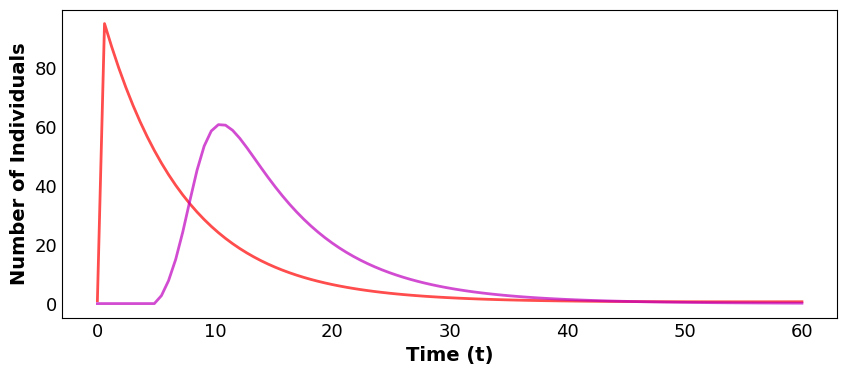

This figure's Python source: (Note: this script raises an exception after producing the figure.)
import numpy as np
import pandas as pd
import matplotlib.pyplot as plt
from scipy.integrate import odeint
from numpy import exp

# Create plotting functions

def plotsir(t, S, U, R, L = None):
  plt.rcParams["font.family"] = "Baskerville"
  f, ax = plt.subplots(1,1,figsize=(10,4))
  ax.plot(t, S, 'c', alpha=0.7, linewidth=2, label='Susceptible')
  ax.plot(t, U, 'm', alpha=0.7, linewidth=2, label='Active')
  ax.plot(t, R, 'y', alpha=0.7, linewidth=2, label='Recovered')
  ax.set_xlabel('Time (t)')
  ax.set_ylabel('Number of Individuals')

  ax.yaxis.set_tick_params(length=0)
  ax.xaxis.set_tick_params(length=0)
  ax.grid(b=True, which='major', c='w', lw=2, ls='-')
  legend = ax.legend(borderpad=2.0)
  legend.get_frame().set_alpha(0.5)
  for spine in ('right','left'):
      ax.spines[spine].set_visible(True)
  if L is not None:
      plt.title("Level of Unrest after {} Time Units".format(L)) # What time scale are we looking at?
  plt.show();

# Define function to plot the Infected solutions for compartments

def plotinfec(t, U1, U2, U3, U4, U5, L=None):

    plt.rcParams["font.family"] = "Baskerville"
    plt.rcParams["font.size"] = 13
    f, ax = plt.subplots(1, 1, figsize=(10, 4))
    ax.plot(t, U1, 'r', alpha=0.7, linewidth=2, label='Active, Compartment 1')
    ax.plot(t, U2, 'm', alpha=0.7, linewidth=2, label='Active, Compartment 1')

    if U3 is not None:
        ax.plot(t, U3, 'c', alpha=0.7, linewidth=2, label='Active, Compartment 2')
    if U4 is not None:
        ax.plot(t, U4, 'y', alpha=0.7, linewidth=2, label='Recovered, Compartment 2')
    if U5 is not None:
        ax.plot(t, U5, 'b', alpha=0.7, linewidth=2, label='Active, Compartment 3')

    hfont = {'fontname': 'Baskerville',
             'size': 14,
             'weight': 'bold'}

    ax.set_xlabel('Time (t)', **hfont)
    ax.set_ylabel('Number of Individuals', **hfont)
    ax.yaxis.set_tick_params(length=0)
    ax.xaxis.set_tick_params(length=0)
    ax.grid(b=True, which='major', c='w', lw=2, ls='-')
    legend = ax.legend(borderpad=2.0)
    legend.get_frame().set_alpha(0.5)
    for spine in ('right', 'left'):
        ax.spines[spine].set_visible(True)
    if L is not None:
        plt.title("Level of Unrest after {} Time Units".format(L))  # What time scale are we looking at?
    plt.show();

# Define matrix of compartment connections
# the elements of this matrix represent the non-local influence on the unrest
# Eventually the model will be extended to nine compartments where W will be a 9x9 matrix.

w01, w02, w03, w04 = 0, 0, 0, 0
w10, w12, w13, w14 = 10e-4, 0, 0, 0
w20, w21, w23, w24= 0, 0, 0, 0
w30, w31, w32, w34 = 0, 0, 0, 0

# Matrix with the interaction terms

w = np.array([[0, w01, w02, w03],
              [w10, 0, w12, w13],
              [w20, w21, 0, w23],
              [w30, w31, w32, 0]])

# Define function with system of ODES consisting of the SIR equations
# S denotes number of susceptible individuals
# U (previously 'I') denotes the no of individuals active in unrest
# R denotes the individuals who have 'recovered'.

# y is a vectors containing the S,U and R variables.

def fnc1(y, t, beta, gamma, delta, w, tau):

    S1, U1, R1, S2, U2, R2, S3, U3, R3, S4, U4, R4 = y

    S = np.array([S1, S2, S3, S4])
    U = np.array([U1, U2, U3, U4])

    dS1dt = -beta * S1 * U1 + delta * R1
    dU1dt = beta * S1 * U1 - gamma * U1
    dR1dt = gamma * U1 - delta * R1

    dS2dt = - 0.01 * S2 * U2 + delta * R2
    dU2dt = 0.01 * S2 * U2 - gamma * U2
    dR2dt = gamma * U2 - delta * R2

    dS3dt = -beta * S3 * U3 + delta * R3
    dU3dt = beta * S3 * U3 - gamma * U3
    dR3dt = gamma * U3 - delta * R3

    dS4dt = -beta * S4 * U4 + delta * R4
    dU4dt = beta * S4 * U4 - gamma * U4
    dR4dt = gamma * U4 - delta * R4

    if t > tau:
        for j in range(3):
            dU1dt += w[0, j] * U[j] * S[0]
            dS1dt -= w[0, j] * U[j] * S[0]
            dU2dt += w[1, j] * U[j] * S[1]
            dS2dt -= w[1, j] * U[j] * S[1]
            dU3dt += w[2, j] * U[j] * S[2]
            dS3dt -= w[2, j] * U[j] * S[2]
            dU4dt += w[3, j] * U[j] * S[3]
            dS4dt -= w[3, j] * U[j] * S[3]

    return [dS1dt, dU1dt, dR1dt, dS2dt, dU2dt, dR2dt, dS3dt, dU3dt, dR3dt, dS4dt, dU4dt, dR4dt]

# Set constant values and initial conditions

N1 = 100
N2 = 100
U1 = 1 # Start with one infected (active) person in Comp 1
U2 = 0 # No active unrest in Compartment 2
U3 = 0
U4 = 0

R1 = R2 = R3 = R4 = 0 # Initially, there are no recovered persons
S1 = N1 - U1 - R1
S2 = N2 - U2 - R2
S3 = N1 - U3 - R3
S4 = N1 - U4 - R4

# Transmission, recovery (with immunity) and re-susceptibility parameter

beta, gamma, delta = 1/5, 1/7, 10e-4

# Vector of initial conditions
Y0 = np.array([S1, U1, R1, S2, U2, R2, S3, U3, R3, S4, U4, R4])
t = np.linspace(0, 60, 100)

# Time delay parameter
tau = 5

sol = odeint(fnc1, Y0, t, args=(beta, gamma, delta, w, tau))

# Extract individual solutions

Susceptible_1 = sol[:, 0]
Active_1 = sol[:, 1]
Recovered_1 = sol[:, 2]
Susceptible_2 = sol[:, 3]
Active_2 = sol[:, 4]
Recovered_2 = sol[:, 5]
Susceptible_3 = sol[:, 6]
Active_3 = sol[:, 7]
Recovered_3 = sol[:, 8]

# Example plot of solutions

plotinfec(t, Active_1, Active_2, None, None, None)

plotinfec(t, Susceptible_1, Susceptible_2, None, None, None)
plotinfec(t, Active_1, Active_2, None, None, None)

